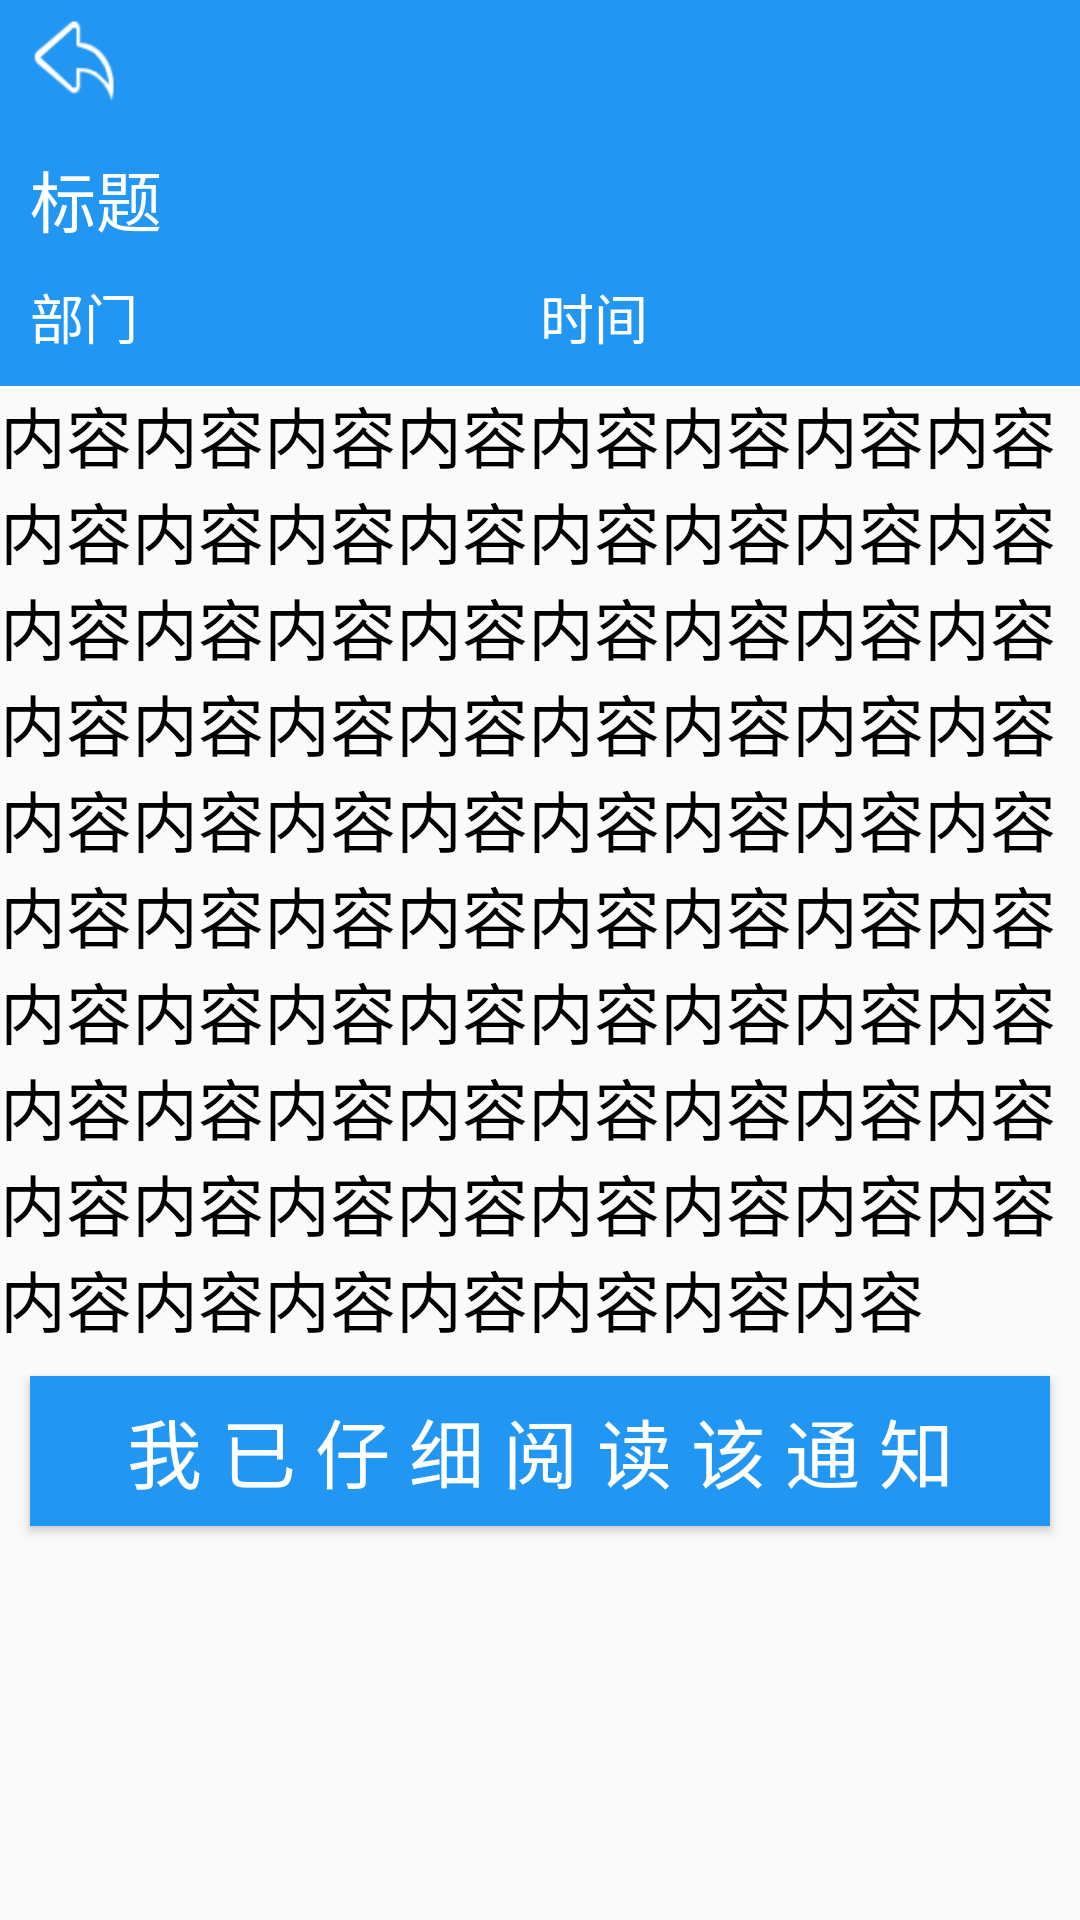

Produce the Android XML layout that renders to this screen, including the resource entries it uses.
<!-- AndroidManifest.xml: application theme AppTheme -->
<!-- res/layout/activity_detail.xml -->
<?xml version="1.0" encoding="utf-8"?>
<LinearLayout xmlns:android="http://schemas.android.com/apk/res/android"
    xmlns:app="http://schemas.android.com/apk/res-auto"
    xmlns:tools="http://schemas.android.com/tools"
    android:layout_width="match_parent"
    android:layout_height="match_parent"
    android:orientation="vertical"
    android:padding="0dp"
    tools:context="com.ourbuaa.buaahelper.DetailActivity">

    <LinearLayout
        android:id="@+id/detail_button_bar"
        android:layout_width="match_parent"
        android:layout_height="40dp"
        android:background="#2296F3"
        android:orientation="horizontal"
        android:paddingBottom="5dp"
        android:paddingLeft="10dp"
        android:paddingRight="10dp"
        android:paddingTop="5dp">

        <ImageButton
            android:id="@+id/button_back"
            android:layout_width="30dp"
            android:layout_height="30dp"
            android:adjustViewBounds="true"
            android:background="@android:color/transparent"
            android:scaleType="fitXY"
            android:src="@drawable/ic_withdraw" />

    </LinearLayout>

    <ScrollView
        android:layout_width="match_parent"
        android:layout_height="match_parent">

        <LinearLayout
            android:layout_width="match_parent"
            android:layout_height="wrap_content"
            android:orientation="vertical">


            <LinearLayout
                android:id="@+id/detail_title_bar"
                android:layout_width="match_parent"
                android:layout_height="wrap_content"
                android:background="#2296F3"
                android:orientation="vertical"
                android:padding="10dp">

                <TextView
                    android:id="@+id/detail_title"
                    android:layout_width="match_parent"
                    android:layout_height="wrap_content"
                    android:text="标题"
                    android:textColor="#FFFFFF"
                    android:textSize="22dp" />

                <LinearLayout
                    android:layout_width="match_parent"
                    android:layout_height="wrap_content"
                    android:layout_marginTop="10dp"
                    android:orientation="horizontal">

                    <TextView
                        android:id="@+id/detail_department"
                        android:layout_width="0dp"
                        android:layout_height="wrap_content"
                        android:layout_weight="1"
                        android:text="部门"
                        android:textColor="#FFFFFF"
                        android:textSize="18dp" />

                    <TextView
                        android:id="@+id/detail_time"
                        android:layout_width="0dp"
                        android:layout_height="wrap_content"
                        android:layout_weight="1"
                        android:text="时间"
                        android:textColor="#FFFFFF"
                        android:textSize="18dp" />

                </LinearLayout>


            </LinearLayout>


            <TextView
                android:id="@+id/detail_content"
                android:layout_width="match_parent"
                android:layout_height="wrap_content"
                android:text="内容内容内容内容内容内容内容内容内容内容内容内容内容内容内容内容内容内容内容内容内容内容内容内容内容内容内容内容内容内容内容内容内容内容内容内容内容内容内容内容内容内容内容内容内容内容内容内容内容内容内容内容内容内容内容内容内容内容内容内容内容内容内容内容内容内容内容内容内容内容内容内容内容内容内容内容内容内容内容"
                android:textColor="#000"
                android:textSize="22dp" />

            <GridLayout
                android:id="@+id/detail_file_grid"
                android:layout_width="match_parent"
                android:layout_height="wrap_content"
                android:columnCount="2">

            </GridLayout>

            <Button
                android:id="@+id/detail_button_read"
                android:layout_width="match_parent"
                android:layout_height="50dp"
                android:layout_margin="10dp"
                android:background="#2296F3"
                android:text="我 已 仔 细 阅 读 该 通 知"
                android:textColor="#FFFFFF"
                android:textSize="25dp" />

        </LinearLayout>


    </ScrollView>


</LinearLayout>
<!-- resources referenced by this layout -->
<resources>
  <!-- drawable ic_withdraw: png bitmap (drawable, 4095 bytes) -->
  <style name="AppTheme" parent="Theme.AppCompat.Light.NoActionBar">
          
          <item name="colorPrimary">#2296F3</item>
          <item name="colorPrimaryDark">#2296F3</item>
          <item name="colorAccent">#2296F3</item>
  
          <item name="actionBarSize">40dp</item>
  
      </style>
</resources>
